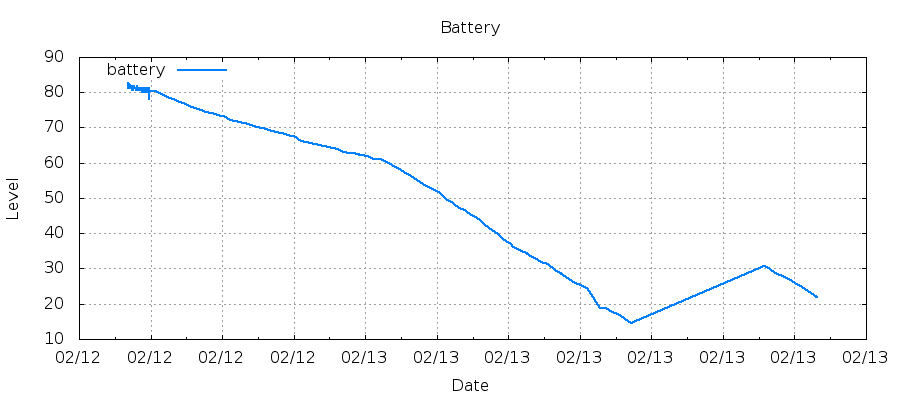

The file beside this chart, header and first rows:
1486920084, 82.54
1486920101, 81.24
1486920118, 82.38
1486920135, 81.24
1486920151, 81.89
1486920168, 82.38
1486920185, 82.38
1486920202, 82.38
1486920219, 81.89
1486920236, 81.89
1486920253, 81.24
1486920270, 82.38
1486920286, 81.89
1486920303, 81.24
1486920320, 81.24
1486920337, 81.24
1486920354, 81.24
1486920371, 81.24
1486920388, 81.24
1486920405, 81.24
1486920421, 81.24
1486920438, 81.73
1486920455, 81.73
1486920472, 81.73
1486920489, 81.24
1486920506, 81.73
1486920523, 81.73
1486920539, 81.24
1486920556, 81.73
1486920573, 80.59
1486920590, 81.24
1486920607, 80.59
1486920624, 80.59
1486920641, 80.59
1486920657, 80.59
1486920674, 81.24
1486920691, 81.24
1486920708, 81.24
1486920725, 81.24
1486920742, 81.73
1486920759, 81.24
1486920776, 81.24
1486920792, 81.24
1486920809, 81.24
1486920826, 81.24
1486920843, 81.24
1486920860, 81.24
1486920877, 81.24
1486920894, 80.59
1486920910, 81.24
1486920927, 81.24
1486920944, 81.24
1486920961, 81.24
1486920978, 80.59
1486920995, 81.73
1486921012, 81.24
1486921029, 81.24
1486921045, 80.59
1486921062, 81.24
1486921079, 81.24
1486921096, 81.24
... 268 more rows
